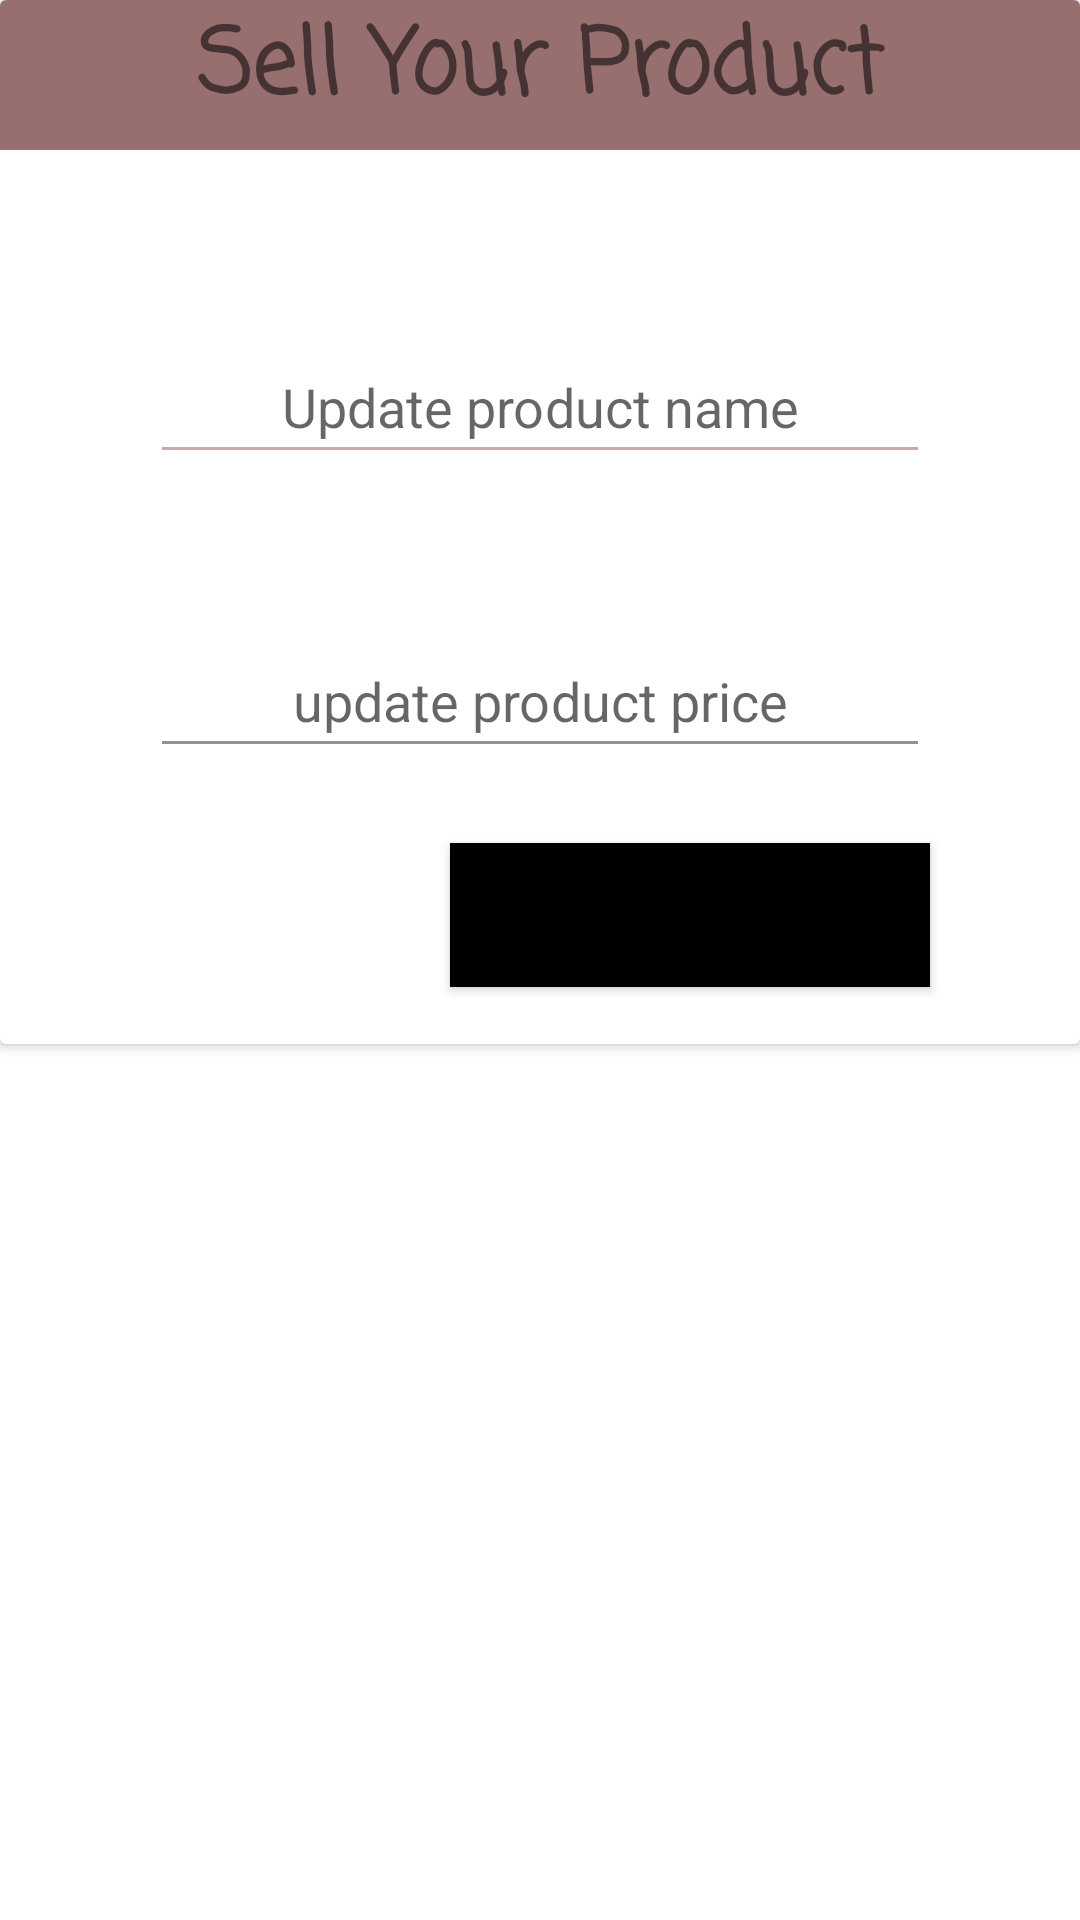

This screen was rendered from an Android layout file. Write that file and the resources it references.
<!-- AndroidManifest.xml: application theme Theme.MyInventoryManagement -->
<!-- res/layout/set_dialog_box.xml -->
<?xml version="1.0" encoding="utf-8"?>

<LinearLayout xmlns:android="http://schemas.android.com/apk/res/android"
    android:layout_width="match_parent"
    android:layout_height="match_parent"
    android:orientation="vertical">

    <androidx.cardview.widget.CardView
        android:layout_width="match_parent"
        android:layout_height="348dp">

        <LinearLayout
            android:layout_width="match_parent"
            android:layout_height="346dp"
            android:orientation="vertical">

            <TextView
                android:id="@+id/textView3"
                android:layout_width="match_parent"
                android:layout_height="50dp"
                android:background="#976F6F"
                android:fontFamily="casual"
                android:text="Sell Your Product"
                android:textAlignment="center"
                android:textSize="30sp"
                android:textStyle="bold" />

            <EditText
                android:id="@+id/u_p_name"
                android:layout_width="match_parent"
                android:layout_height="wrap_content"
                android:layout_marginLeft="50dp"
                android:layout_marginTop="60dp"
                android:layout_marginRight="50dp"
                android:layout_marginBottom="50dp"
                android:backgroundTint="#CCA9A9"
                android:ems="10"
                android:hint="Update product name"
                android:inputType="textPersonName"
                android:minHeight="48dp"
                android:textAlignment="center" />

            <EditText
                android:id="@+id/u_p_price"
                android:layout_width="match_parent"
                android:layout_height="wrap_content"
                android:layout_marginLeft="50dp"
                android:layout_marginRight="50dp"
                android:layout_marginBottom="25dp"
                android:backgroundTint="#989090"
                android:ems="10"
                android:hint="update product price"
                android:inputType="number"
                android:minHeight="48dp"
                android:textAlignment="center" />

            <Button
                android:id="@+id/u_p_button"
                android:layout_width="match_parent"
                android:layout_height="wrap_content"
                android:layout_marginLeft="150dp"
                android:layout_marginRight="50dp"
                android:background="#000000"
                android:minHeight="48dp"
                android:text="SELL" />
        </LinearLayout>
    </androidx.cardview.widget.CardView>

</LinearLayout>
<!-- resources referenced by this layout -->
<resources>
  <style name="Theme.MyInventoryManagement" parent="Theme.MaterialComponents.DayNight.DarkActionBar">
          
          <item name="colorPrimary">@color/purple_500</item>
          <item name="colorPrimaryVariant">@color/purple_700</item>
          <item name="colorOnPrimary">@color/white</item>
          
          <item name="colorSecondary">@color/teal_200</item>
          <item name="colorSecondaryVariant">@color/teal_700</item>
          <item name="colorOnSecondary">@color/black</item>
          
          <item name="android:statusBarColor" tools:targetApi="l">?attr/colorPrimaryVariant</item>
          
      </style>
  <!-- not gathered from this repository: default colours our renderer supplied (Android Studio template values) -->
  <color name="purple_500">#FF6200EE</color>
  <color name="purple_700">#FF3700B3</color>
  <color name="teal_200">#FF03DAC5</color>
  <color name="teal_700">#FF018786</color>
  <color name="black">#FF000000</color>
  <color name="white">#FFFFFFFF</color>
</resources>
